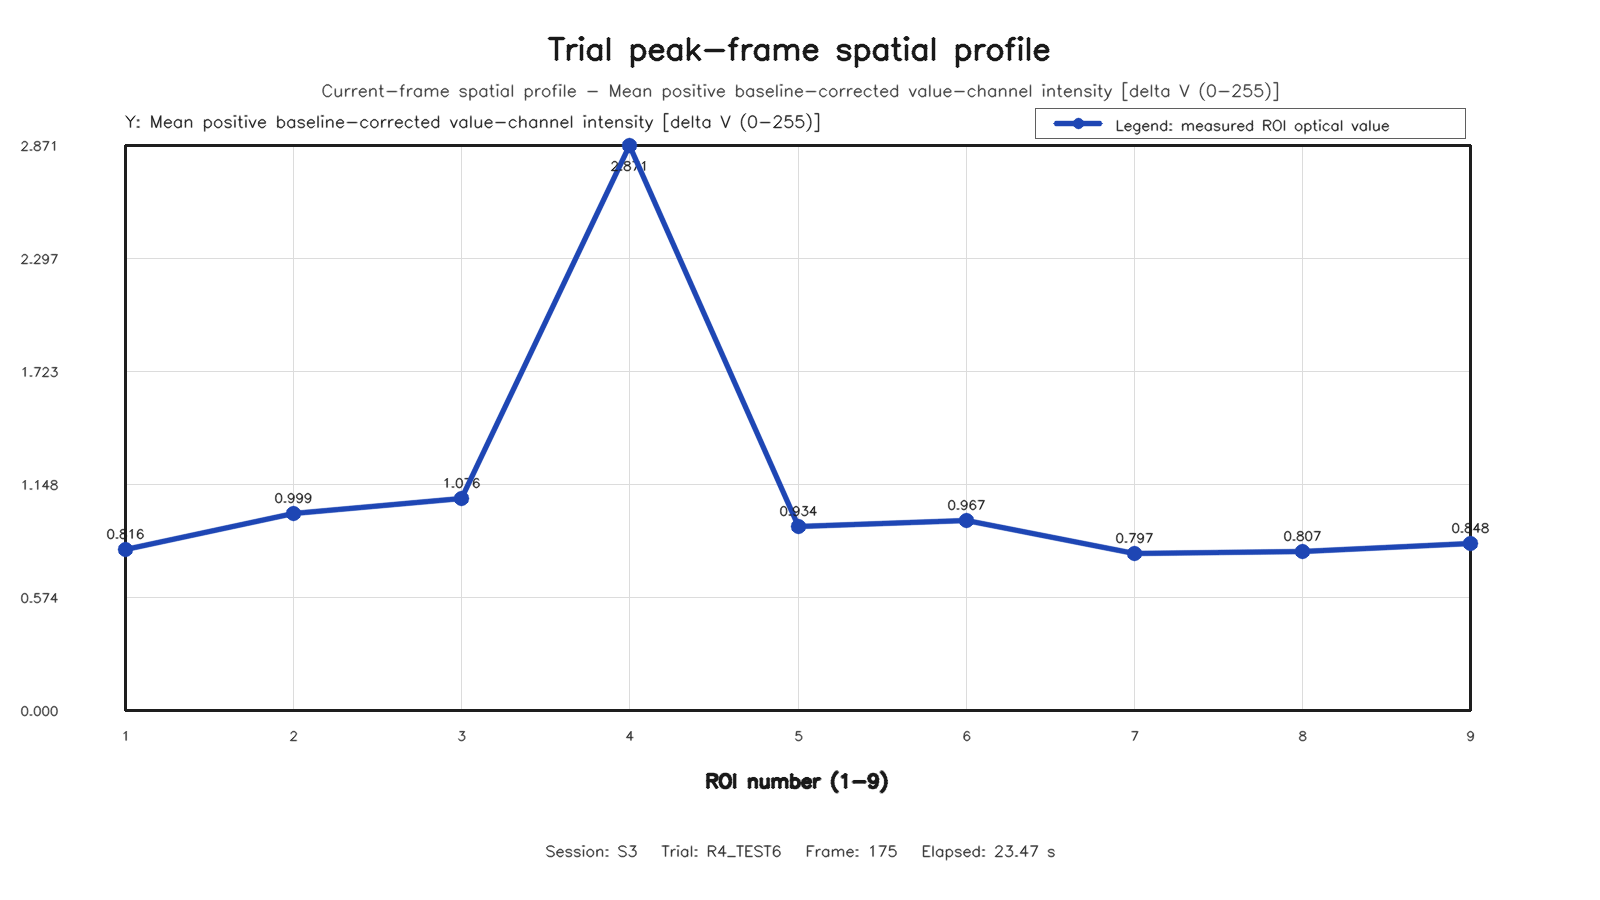

Values plotted in this chart, from the file beside it:
roi, row, column, value
1, 1, 1, 0.816
2, 1, 2, 0.9993
3, 1, 3, 1.076
4, 2, 1, 2.871
5, 2, 2, 0.9345
6, 2, 3, 0.9668
7, 3, 1, 0.797
8, 3, 2, 0.8065
9, 3, 3, 0.8476
